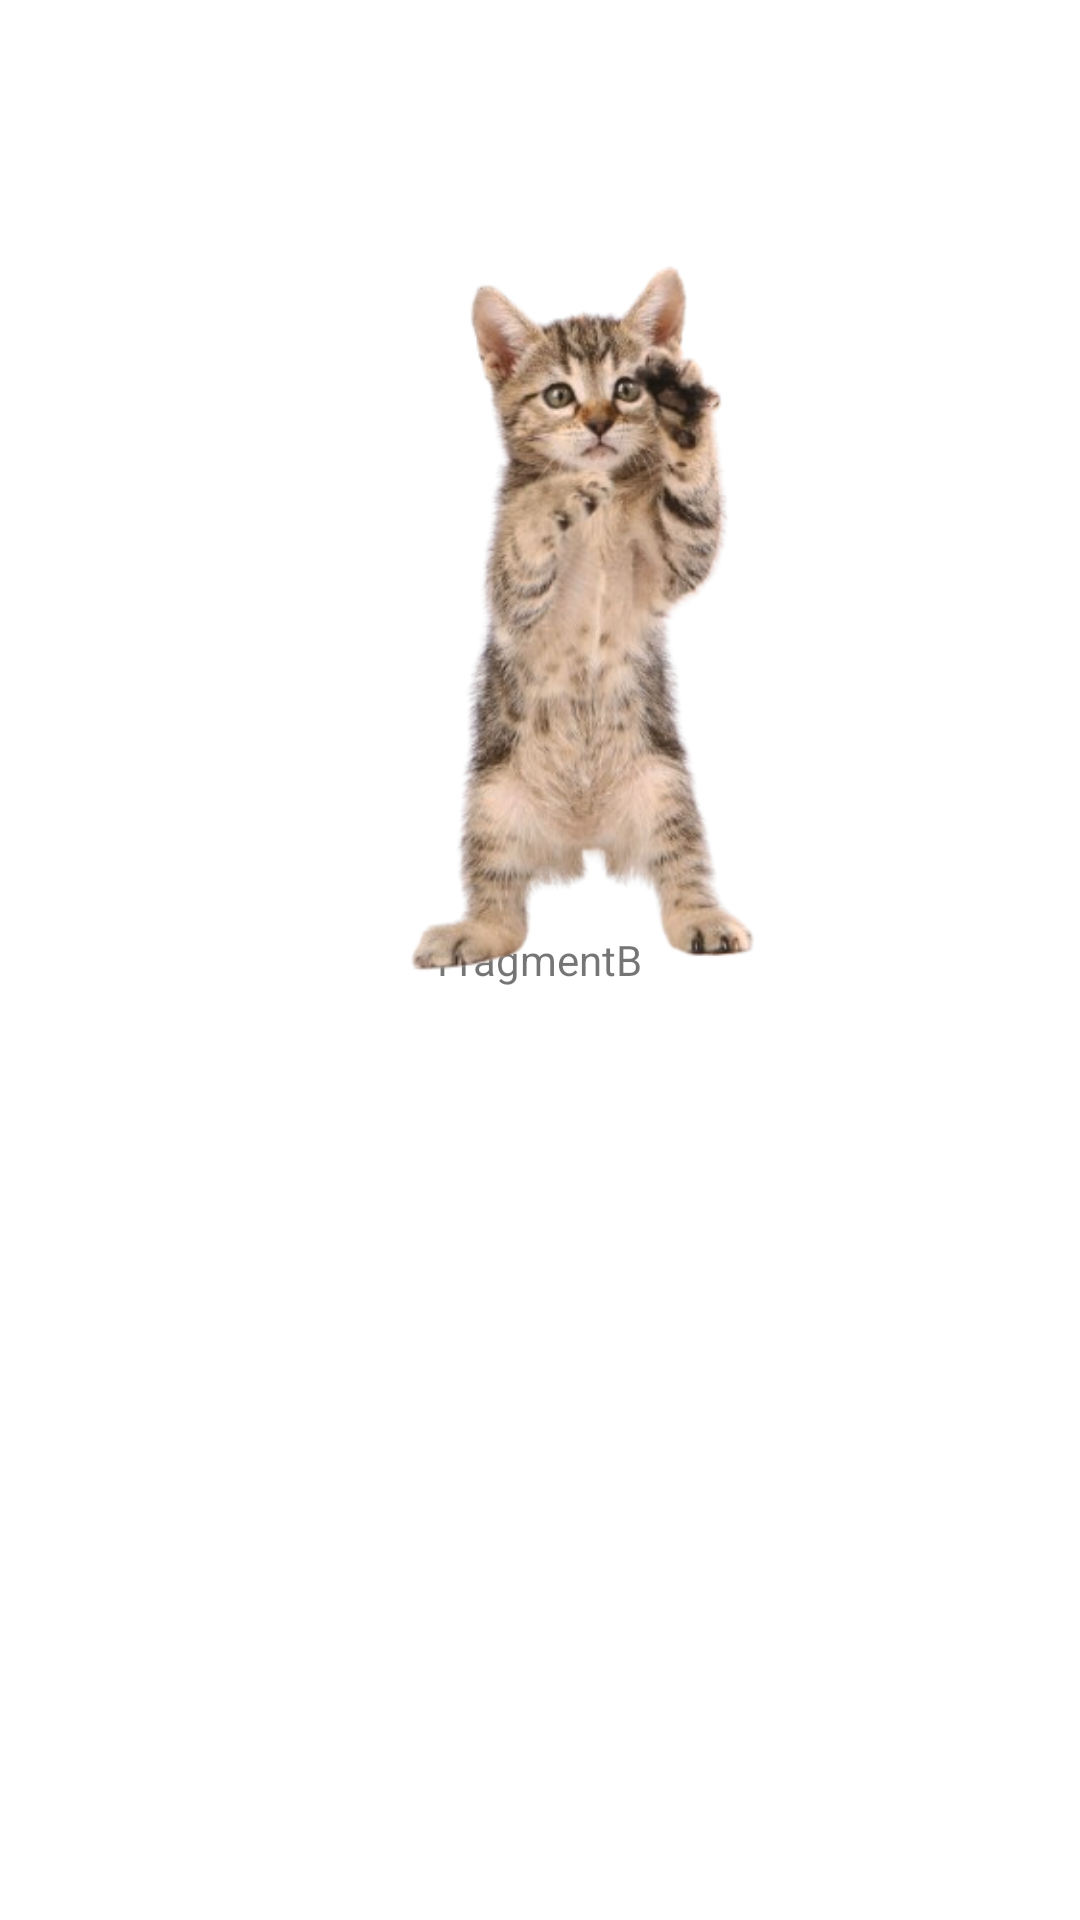

Write the Android layout XML for this screen, with the resource values it uses.
<!-- AndroidManifest.xml: application theme Theme.ExploraTheme -->
<!-- res/layout/fragment_b.xml -->
<?xml version="1.0" encoding="utf-8"?>
<FrameLayout xmlns:android="http://schemas.android.com/apk/res/android"
    xmlns:app="http://schemas.android.com/apk/res-auto"
    android:layout_width="match_parent"
    android:layout_height="match_parent">

    <TextView
        android:layout_width="wrap_content"
        android:layout_height="wrap_content"
        android:text="FragmentB"
        android:layout_gravity="center" />

    <ImageView
        android:id="@+id/imageView2"
        android:layout_width="431dp"
        android:layout_height="355dp"
        app:srcCompat="@drawable/bcat" />
</FrameLayout>
<!-- resources referenced by this layout -->
<resources>
  <!-- drawable bcat: png bitmap (drawable, 115098 bytes) -->
  <style name="Theme.ExploraTheme" parent="Theme.MaterialComponents.DayNight.NoActionBar">
          
          <item name="colorPrimary">@color/purple_500</item>
          <item name="colorPrimaryVariant">@color/purple_700</item>
          <item name="colorOnPrimary">@color/white</item>
          
          <item name="colorSecondary">@color/teal_200</item>
          <item name="colorSecondaryVariant">@color/teal_700</item>
          <item name="colorOnSecondary">@color/black</item>
          
          <item name="android:statusBarColor" tools:targetApi="l">?attr/colorPrimaryVariant</item>
          
          <item name="textAppearanceButton">@style/TextAppearance.MaterialComponents.Button</item>
          
      </style>
  <color name="purple_500">#FF6200EE</color>
  <color name="purple_700">#FF3700B3</color>
  <color name="white">#FFFFFFFF</color>
  <color name="teal_200">#FF03DAC5</color>
  <color name="teal_700">#FF018786</color>
  <color name="black">#FF000000</color>
</resources>
